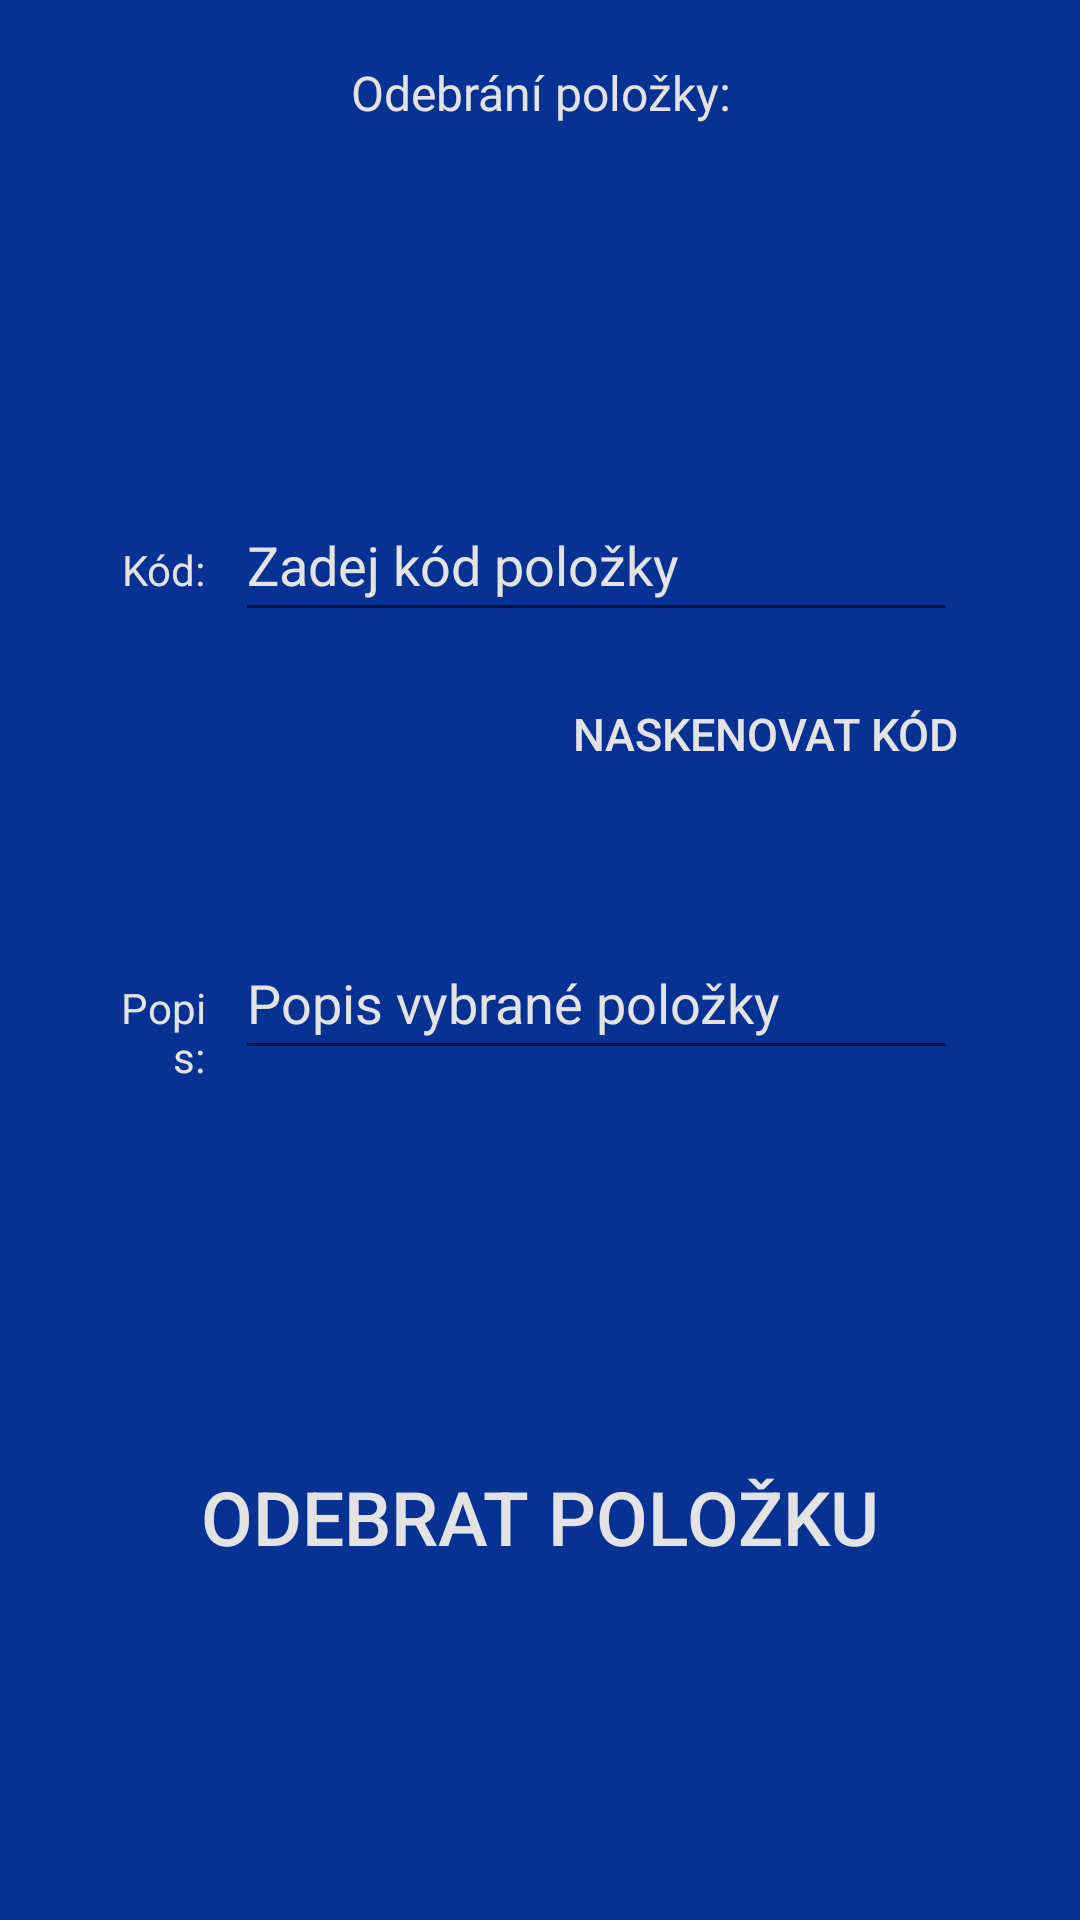

Write the Android layout XML for this screen, with the resource values it uses.
<!-- AndroidManifest.xml: application theme Theme.BMTA_2022_Semestralni_prace_Hart -->
<!-- res/layout/activity_remove_item.xml -->
<?xml version="1.0" encoding="utf-8"?>
<LinearLayout xmlns:android="http://schemas.android.com/apk/res/android"
    xmlns:app="http://schemas.android.com/apk/res-auto"
    xmlns:tools="http://schemas.android.com/tools"
    android:layout_width="match_parent"
    android:layout_height="match_parent"
    android:background="@color/blue_darker1"
    android:orientation="vertical"
    tools:context=".view.NewItemActivity">

    <TextView
        android:id="@+id/headline"
        android:layout_width="match_parent"
        android:layout_height="wrap_content"
        android:layout_marginTop="20dp"
        android:fontFamily="@font/montserrat_bold"
        android:text="@string/remove_item_headline"
        android:textAlignment="center"
        android:textColor="@color/light_gray_text"
        android:textSize="16sp" />

    <androidx.constraintlayout.widget.ConstraintLayout
        android:layout_width="match_parent"
        android:layout_height="match_parent">

        <TableLayout
            android:id="@+id/tableLayout"
            android:layout_width="wrap_content"
            android:layout_height="wrap_content"
            android:layout_marginStart="8dp"
            android:layout_marginEnd="10dp"
            app:layout_constraintBottom_toBottomOf="parent"
            app:layout_constraintEnd_toEndOf="parent"
            app:layout_constraintStart_toStartOf="parent"
            app:layout_constraintTop_toTopOf="parent"
            app:layout_constraintVertical_bias="0.31">

            <TableRow
                android:layout_width="match_parent"
                android:layout_height="match_parent">

                <TextView
                    android:id="@+id/textCode"
                    android:layout_width="0dp"
                    android:layout_height="wrap_content"
                    android:layout_marginEnd="10dp"
                    android:layout_weight="1"
                    android:text="@string/label_code"
                    android:textAlignment="textEnd"
                    android:textColor="@color/light_gray_text" />

                <EditText
                    android:id="@+id/editTextItemCode"
                    android:layout_width="wrap_content"
                    android:layout_height="wrap_content"
                    android:layout_marginBottom="10dp"
                    android:layout_weight="3"
                    android:autofillHints=""
                    android:hint="@string/enter_item_code"
                    android:importantForAutofill="no"
                    android:inputType="textPersonName"
                    android:minHeight="48dp"
                    android:textColor="@color/light_gray_text"
                    android:textColorHint="@color/light_gray_text" />

            </TableRow>

            <TableRow
                android:layout_width="match_parent"
                android:layout_height="match_parent"
                android:layoutDirection="rtl">

                <Button
                    android:id="@+id/buttonScanCode"
                    android:layout_width="wrap_content"
                    android:layout_height="wrap_content"
                    android:layout_marginBottom="40dp"
                    android:background="@color/noColor"
                    android:backgroundTint="@color/blue_darker2"
                    android:text="@string/scan_code"
                    android:textColor="@color/light_gray_text"
                    android:textSize="15sp" />
            </TableRow>

            <TableRow
                android:layout_width="match_parent"
                android:layout_height="match_parent">

                <TextView
                    android:id="@+id/textDescription"
                    android:layout_width="0dp"
                    android:layout_height="wrap_content"
                    android:layout_marginEnd="10dp"
                    android:layout_weight="1"
                    android:text="@string/label_description"
                    android:textAlignment="textEnd"
                    android:textColor="@color/light_gray_text" />

                <TextView
                    android:id="@+id/textItemDescription"
                    android:layout_width="match_parent"
                    android:layout_height="wrap_content"
                    android:layout_weight="3"
                    android:hint="@string/selected_item_description"
                    android:maxWidth="100dp"
                    android:maxLines="5"
                    android:minHeight="48dp"
                    android:textColor="@color/light_gray_text"
                    android:textColorHint="@color/light_gray_text"
                    android:textSize="18sp"
                    android:background="?attr/editTextBackground"
                    android:gravity="center_vertical"
                    android:textAppearance="?android:attr/textAppearanceMediumInverse"
                    />
            </TableRow>

        </TableLayout>

        <Button
            android:id="@+id/buttonDelete"
            android:layout_width="wrap_content"
            android:layout_height="80dp"
            android:background="@color/noColor"
            android:backgroundTint="#7E0731"
            android:text="@string/remove_item"
            android:textColor="@color/light_gray_text"
            android:textSize="25sp"
            app:layout_constraintBottom_toBottomOf="parent"
            app:layout_constraintEnd_toEndOf="parent"
            app:layout_constraintStart_toStartOf="parent"
            app:layout_constraintTop_toBottomOf="@+id/tableLayout"
            app:layout_constraintVertical_bias="0.501" />

    </androidx.constraintlayout.widget.ConstraintLayout>

</LinearLayout>
<!-- resources referenced by this layout -->
<resources>
  <color name="blue_darker1">#073193</color>
  <color name="blue_darker2">#041F5C</color>
  <color name="light_gray_text">#E3E3E3</color>
  <color name="noColor" />
  <string name="enter_item_code">Zadej kód položky</string>
  <string name="label_code">Kód:</string>
  <string name="label_description">Popis:</string>
  <string name="remove_item">Odebrat položku</string>
  <string name="remove_item_headline">Odebrání položky:</string>
  <string name="scan_code">Naskenovat kód</string>
  <string name="selected_item_description">Popis vybrané položky</string>
  <style name="Theme.BMTA_2022_Semestralni_prace_Hart" parent="Theme.MaterialComponents.DayNight.NoActionBar">
          
          <item name="colorPrimary">@color/blue_darker1</item>
          <item name="colorPrimaryVariant">@color/blue_darker2</item>
          <item name="colorOnPrimary">@color/white</item>
          
          <item name="colorSecondary">@color/blue_main</item>
          <item name="colorSecondaryVariant">@color/blue_lighter1</item>
          <item name="colorOnSecondary">@color/black</item>
          
          <item name="android:statusBarColor">?attr/colorPrimaryVariant</item>
          
      </style>
  <color name="white">#FFFFFFFF</color>
  <color name="blue_main">#0D4BDA</color>
  <color name="blue_lighter1">#3B6CDD</color>
  <color name="black">#FF000000</color>
</resources>
